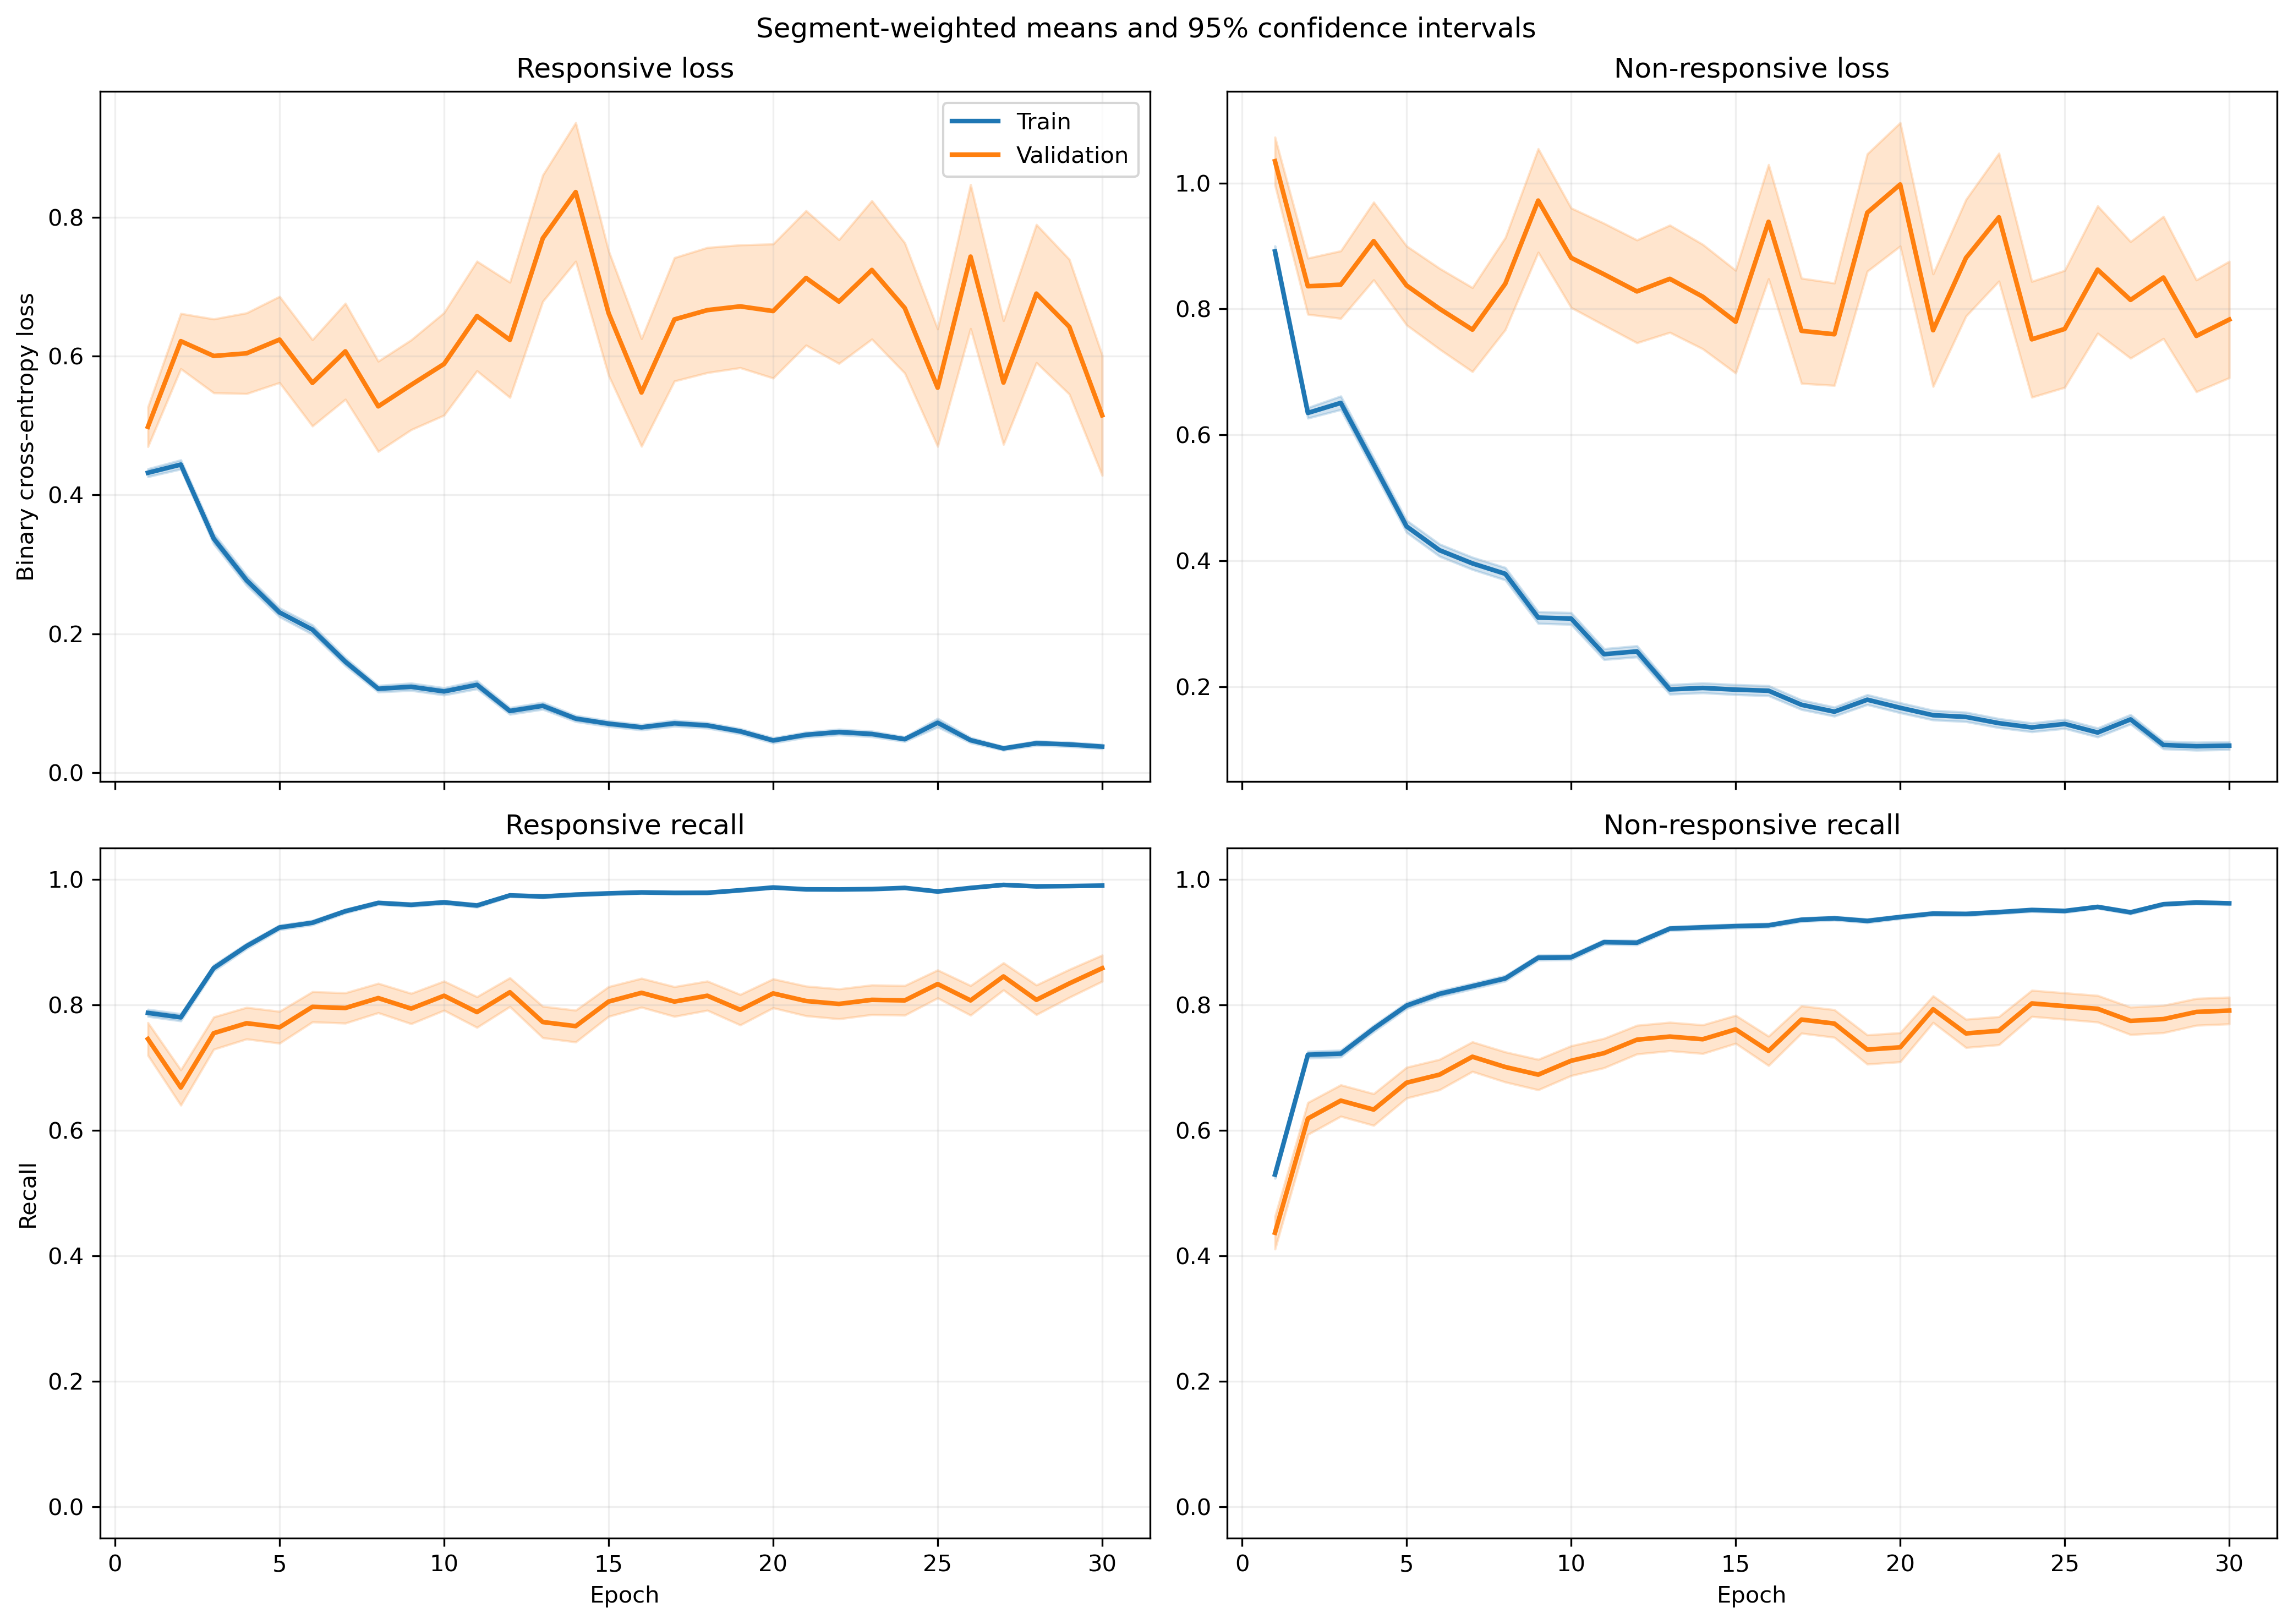

Values plotted in this chart, from the file beside it:
fold, epoch, split, r_loss, r_loss_count, r_loss_sum, r_loss_sum_sq, r_recall, r_recall_count, r_recall_sum, r_recall_sum_sq, nr_loss, nr_loss_count, nr_loss_sum, nr_loss_sum_sq, nr_recall, nr_recall_count, nr_recall_sum, nr_recall_sum_sq
1, 1, train, 0.4469, 1063, 475.1, 432.2, 0.7893, 1063, 839.0, 839.0, 0.8686, 1401, 1217, 1806, 0.5339, 1401, 748.0, 748.0
1, 1, validation, 0.1157, 10, 1.157, 0.1655, 1.0, 10, 10.0, 10.0, , 0, 0.0, 0.0, , 0, 0.0, 0.0
1, 2, train, 0.5151, 1063, 547.6, 537.6, 0.7413, 1063, 788.0, 788.0, 0.568, 1401, 795.7, 923.4, 0.7573, 1401, 1061, 1061
1, 2, validation, 0.1305, 10, 1.305, 0.2121, 1.0, 10, 10.0, 10.0, , 0, 0.0, 0.0, , 0, 0.0, 0.0
1, 3, train, 0.278, 1063, 295.5, 223.8, 0.9012, 1063, 958.0, 958.0, 0.7661, 1401, 1073, 1629, 0.6138, 1401, 860.0, 860.0
1, 3, validation, 0.07828, 10, 0.7828, 0.0875, 1.0, 10, 10.0, 10.0, , 0, 0.0, 0.0, , 0, 0.0, 0.0
1, 4, train, 0.2607, 1063, 277.2, 345.3, 0.9031, 1063, 960.0, 960.0, 0.5797, 1401, 812.1, 1509, 0.7409, 1401, 1038, 1038
1, 4, validation, 0.04161, 10, 0.4161, 0.02369, 1.0, 10, 10.0, 10.0, , 0, 0.0, 0.0, , 0, 0.0, 0.0
1, 5, train, 0.2533, 1063, 269.3, 252.3, 0.9087, 1063, 966.0, 966.0, 0.3956, 1401, 554.2, 851.3, 0.8308, 1401, 1164, 1164
1, 5, validation, 0.08073, 10, 0.8073, 0.152, 1.0, 10, 10.0, 10.0, , 0, 0.0, 0.0, , 0, 0.0, 0.0
1, 6, train, 0.2082, 1063, 221.4, 323, 0.92, 1063, 978.0, 978.0, 0.3612, 1401, 506, 990.5, 0.8501, 1401, 1191, 1191
1, 6, validation, 0.02252, 10, 0.2252, 0.009553, 1.0, 10, 10.0, 10.0, , 0, 0.0, 0.0, , 0, 0.0, 0.0
1, 7, train, 0.1186, 1063, 126, 145.8, 0.9643, 1063, 1025, 1025, 0.378, 1401, 529.5, 1063, 0.8465, 1401, 1186, 1186
1, 7, validation, 0.01707, 10, 0.1707, 0.006125, 1.0, 10, 10.0, 10.0, , 0, 0.0, 0.0, , 0, 0.0, 0.0
1, 8, train, 0.08344, 1063, 88.7, 70.77, 0.9859, 1063, 1048, 1048, 0.3612, 1401, 506, 990.4, 0.8465, 1401, 1186, 1186
1, 8, validation, 0.01717, 10, 0.1717, 0.005418, 1.0, 10, 10.0, 10.0, , 0, 0.0, 0.0, , 0, 0.0, 0.0
1, 9, train, 0.1194, 1063, 126.9, 175.4, 0.9671, 1063, 1028, 1028, 0.2338, 1401, 327.5, 607.8, 0.8958, 1401, 1255, 1255
1, 9, validation, 0.03326, 10, 0.3326, 0.03901, 1.0, 10, 10.0, 10.0, , 0, 0.0, 0.0, , 0, 0.0, 0.0
1, 10, train, 0.1085, 1063, 115.4, 193.9, 0.9708, 1063, 1032, 1032, 0.2666, 1401, 373.5, 804.8, 0.8936, 1401, 1252, 1252
1, 10, validation, 0.0138, 10, 0.138, 0.004472, 1.0, 10, 10.0, 10.0, , 0, 0.0, 0.0, , 0, 0.0, 0.0
1, 11, train, 0.1357, 1063, 144.3, 301.5, 0.9577, 1063, 1018, 1018, 0.1612, 1401, 225.9, 492.3, 0.9336, 1401, 1308, 1308
1, 11, validation, 0.01072, 10, 0.1072, 0.004049, 1.0, 10, 10.0, 10.0, , 0, 0.0, 0.0, , 0, 0.0, 0.0
1, 12, train, 0.07416, 1063, 78.83, 72.57, 0.9802, 1063, 1042, 1042, 0.261, 1401, 365.7, 770.9, 0.8915, 1401, 1249, 1249
1, 12, validation, 0.09491, 10, 0.9491, 0.4745, 1.0, 10, 10.0, 10.0, , 0, 0.0, 0.0, , 0, 0.0, 0.0
1, 13, train, 0.07342, 1063, 78.05, 108.6, 0.9812, 1063, 1043, 1043, 0.2002, 1401, 280.5, 608.8, 0.9136, 1401, 1280, 1280
1, 13, validation, 0.01739, 10, 0.1739, 0.01179, 1.0, 10, 10.0, 10.0, , 0, 0.0, 0.0, , 0, 0.0, 0.0
1, 14, train, 0.06616, 1063, 70.33, 68.91, 0.9765, 1063, 1038, 1038, 0.2072, 1401, 290.3, 612.9, 0.9158, 1401, 1283, 1283
1, 14, validation, 0.009546, 10, 0.09546, 0.003612, 1.0, 10, 10.0, 10.0, , 0, 0.0, 0.0, , 0, 0.0, 0.0
1, 15, train, 0.05942, 1063, 63.16, 57.51, 0.9802, 1063, 1042, 1042, 0.2007, 1401, 281.2, 702.3, 0.9251, 1401, 1296, 1296
1, 15, validation, 0.01225, 10, 0.1225, 0.004217, 1.0, 10, 10.0, 10.0, , 0, 0.0, 0.0, , 0, 0.0, 0.0
1, 16, train, 0.1465, 1063, 155.8, 330.9, 0.9398, 1063, 999.0, 999.0, 0.1281, 1401, 179.5, 522.6, 0.9529, 1401, 1335, 1335
1, 16, validation, 0.156, 10, 1.56, 1.945, 0.9, 10, 9.0, 9.0, , 0, 0.0, 0.0, , 0, 0.0, 0.0
1, 17, train, 0.06158, 1063, 65.46, 49.89, 0.9821, 1063, 1044, 1044, 0.1489, 1401, 208.7, 421.9, 0.9372, 1401, 1313, 1313
1, 17, validation, 0.03232, 10, 0.3232, 0.06695, 1.0, 10, 10.0, 10.0, , 0, 0.0, 0.0, , 0, 0.0, 0.0
1, 18, train, 0.07554, 1063, 80.3, 184.8, 0.9765, 1063, 1038, 1038, 0.1321, 1401, 185.1, 498.1, 0.9507, 1401, 1332, 1332
1, 18, validation, 0.005724, 10, 0.05724, 0.00175, 1.0, 10, 10.0, 10.0, , 0, 0.0, 0.0, , 0, 0.0, 0.0
1, 19, train, 0.0345, 1063, 36.67, 46.29, 0.9906, 1063, 1053, 1053, 0.1697, 1401, 237.8, 615.5, 0.9386, 1401, 1315, 1315
1, 19, validation, 0.005106, 10, 0.05106, 0.000701, 1.0, 10, 10.0, 10.0, , 0, 0.0, 0.0, , 0, 0.0, 0.0
1, 20, train, 0.03858, 1063, 41.02, 40.73, 0.9897, 1063, 1052, 1052, 0.1279, 1401, 179.2, 452.5, 0.9572, 1401, 1341, 1341
1, 20, validation, 0.01664, 10, 0.1664, 0.01952, 1.0, 10, 10.0, 10.0, , 0, 0.0, 0.0, , 0, 0.0, 0.0
1, 21, train, 0.03225, 1063, 34.28, 33.47, 0.9887, 1063, 1051, 1051, 0.1174, 1401, 164.5, 446.4, 0.9579, 1401, 1342, 1342
1, 21, validation, 0.005685, 10, 0.05685, 0.002044, 1.0, 10, 10.0, 10.0, , 0, 0.0, 0.0, , 0, 0.0, 0.0
1, 22, train, 0.06027, 1063, 64.07, 177.3, 0.9821, 1063, 1044, 1044, 0.1044, 1401, 146.3, 450.1, 0.9643, 1401, 1351, 1351
1, 22, validation, 0.005633, 10, 0.05633, 0.002387, 1.0, 10, 10.0, 10.0, , 0, 0.0, 0.0, , 0, 0.0, 0.0
1, 23, train, 0.02135, 1063, 22.69, 9.654, 0.9962, 1063, 1059, 1059, 0.1086, 1401, 152.1, 406.7, 0.9607, 1401, 1346, 1346
1, 23, validation, 0.002747, 10, 0.02747, 0.0002724, 1.0, 10, 10.0, 10.0, , 0, 0.0, 0.0, , 0, 0.0, 0.0
1, 24, train, 0.04287, 1063, 45.57, 134.7, 0.9906, 1063, 1053, 1053, 0.1514, 1401, 212.1, 609.8, 0.9415, 1401, 1319, 1319
1, 24, validation, 0.002739, 10, 0.02739, 0.000191, 1.0, 10, 10.0, 10.0, , 0, 0.0, 0.0, , 0, 0.0, 0.0
1, 25, train, 0.01864, 1063, 19.81, 9.609, 0.9962, 1063, 1059, 1059, 0.1804, 1401, 252.8, 634, 0.9315, 1401, 1305, 1305
1, 25, validation, 0.001623, 10, 0.01623, 7.088054849191394e-05, 1.0, 10, 10.0, 10.0, , 0, 0.0, 0.0, , 0, 0.0, 0.0
1, 26, train, 0.03084, 1063, 32.78, 19.53, 0.9906, 1063, 1053, 1053, 0.07364, 1401, 103.2, 221.3, 0.975, 1401, 1366, 1366
1, 26, validation, 0.003052, 10, 0.03052, 0.0002147, 1.0, 10, 10.0, 10.0, , 0, 0.0, 0.0, , 0, 0.0, 0.0
1, 27, train, 0.03046, 1063, 32.38, 51.45, 0.9962, 1063, 1059, 1059, 0.1791, 1401, 251, 646.3, 0.935, 1401, 1310, 1310
1, 27, validation, 0.001062, 10, 0.01062, 1.589851513017493e-05, 1.0, 10, 10.0, 10.0, , 0, 0.0, 0.0, , 0, 0.0, 0.0
1, 28, train, 0.0528, 1063, 56.12, 96.12, 0.984, 1063, 1046, 1046, 0.07839, 1401, 109.8, 271.7, 0.9722, 1401, 1362, 1362
1, 28, validation, 0.008005, 10, 0.08005, 0.001307, 1.0, 10, 10.0, 10.0, , 0, 0.0, 0.0, , 0, 0.0, 0.0
1, 29, train, 0.0385, 1063, 40.93, 61.07, 0.9878, 1063, 1050, 1050, 0.06819, 1401, 95.53, 231.6, 0.9743, 1401, 1365, 1365
1, 29, validation, 0.001008, 10, 0.01008, 2.0947699567841482e-05, 1.0, 10, 10.0, 10.0, , 0, 0.0, 0.0, , 0, 0.0, 0.0
1, 30, train, 0.03964, 1063, 42.14, 81.26, 0.9868, 1063, 1049, 1049, 0.05865, 1401, 82.16, 212.8, 0.9786, 1401, 1371, 1371
1, 30, validation, 0.0009326, 10, 0.009326, 1.5046655562400701e-05, 1.0, 10, 10.0, 10.0, , 0, 0.0, 0.0, , 0, 0.0, 0.0
... 1,140 more rows
